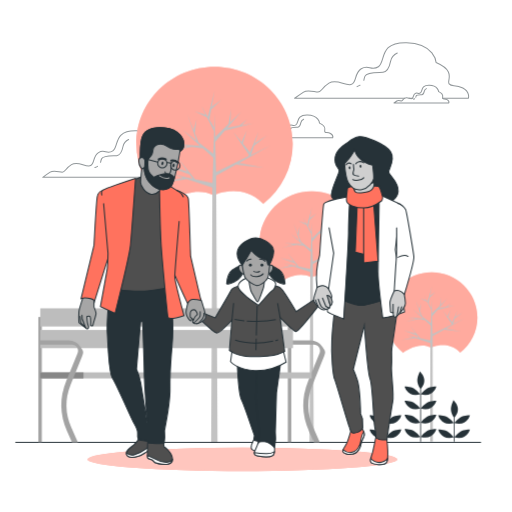
t = 0.00 s
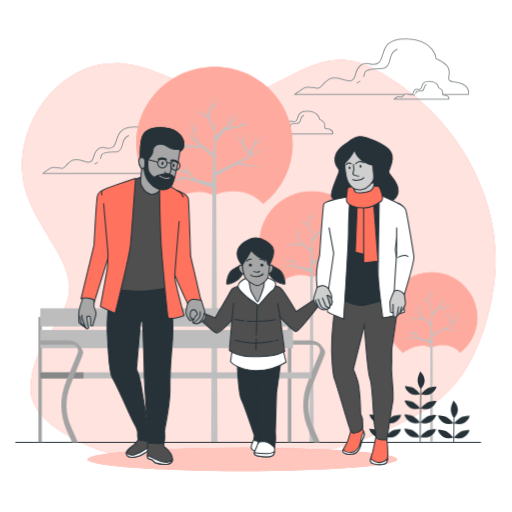
t = 1.13 s
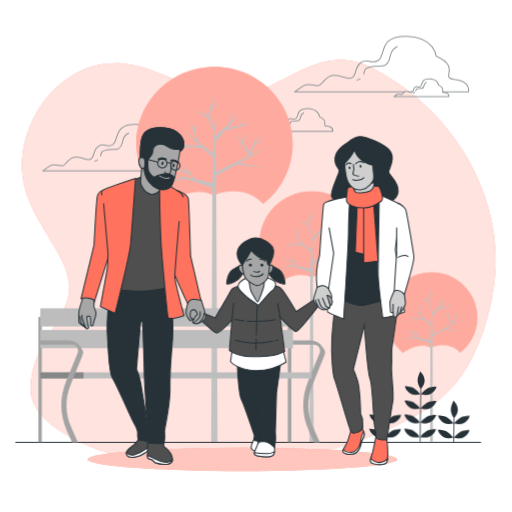
t = 1.88 s
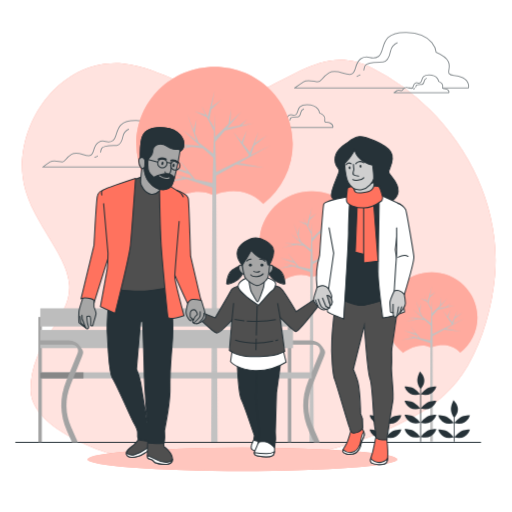
t = 3.00 s
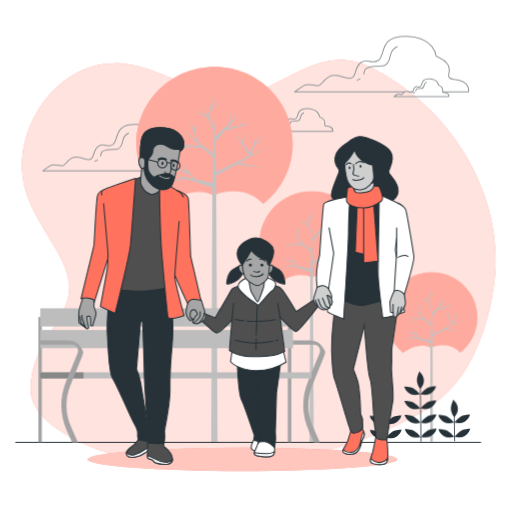
t = 4.13 s
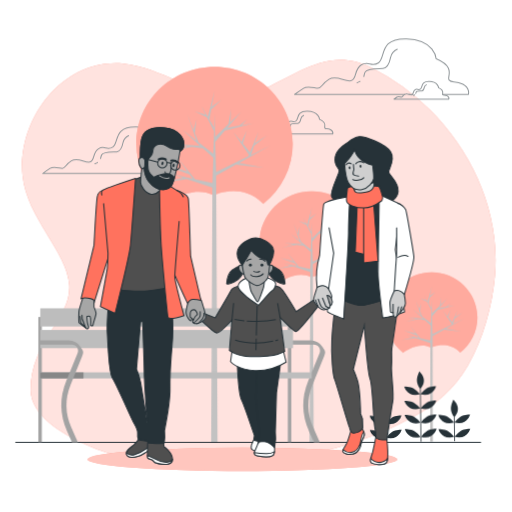
t = 4.88 s

The animated SVG that drew these frames (rendered in a browser with its animation timeline set to each time). Animation: 3 CSS @keyframes rules; one cycle of 6.00 s, repeats indefinitely.

<svg class="animated" id="freepik_stories-parents" xmlns="http://www.w3.org/2000/svg" viewBox="0 0 500 500" version="1.1" xmlns:xlink="http://www.w3.org/1999/xlink" xmlns:svgjs="http://svgjs.com/svgjs"><style>svg#freepik_stories-parents:not(.animated) .animable {opacity: 0;}svg#freepik_stories-parents.animated #freepik--background-simple--inject-2 {animation: 1s 1 forwards cubic-bezier(.36,-0.01,.5,1.38) fadeIn;animation-delay: 0s;}svg#freepik_stories-parents.animated #freepik--Clouds--inject-2 {animation: 6s Infinite  linear floating;animation-delay: 0s;}svg#freepik_stories-parents.animated #freepik--Plants--inject-2 {animation: 6s Infinite  linear wind;animation-delay: 0s;}            @keyframes fadeIn {                0% {                    opacity: 0;                }                100% {                    opacity: 1;                }            }                    @keyframes floating {                0% {                    opacity: 1;                    transform: translateY(0px);                }                50% {                    transform: translateY(-10px);                }                100% {                    opacity: 1;                    transform: translateY(0px);                }            }                    @keyframes wind {                0% {                    transform: rotate( 0deg );                }                25% {                    transform: rotate( 1deg );                }                75% {                    transform: rotate( -1deg );                }            }        </style><g id="freepik--background-simple--inject-2" class="animable animator-active" style="transform-origin: 252.785px 257.368px;"><path d="M404.42,406.72c20.94-11.5,39.18-26.67,52.28-49.38,15-26,23.84-57.73,26.57-87.6,5.55-60.57-21-120.27-63.59-162.6a219.93,219.93,0,0,0-56.53-40.91C321,45.16,291.07,72.52,254,88.57c-46.27,20-88.32-22.09-133.26-26.41C61.78,56.48,16.65,115.74,22,171.37c4,41.65,43.64,74.39,45.62,107.12S29.88,333,29.88,380.65c0,24.91,31.33,42.78,50.43,51.84,43,20.39,92.66,25.56,139.65,23.12C282.11,452.38,349.54,436.86,404.42,406.72Z" style="fill: #FF725E; transform-origin: 252.785px 257.368px;" id="elutu4vifrve" class="animable"></path><g id="el5yee16upvep"><path d="M404.42,406.72c20.94-11.5,39.18-26.67,52.28-49.38,15-26,23.84-57.73,26.57-87.6,5.55-60.57-21-120.27-63.59-162.6a219.93,219.93,0,0,0-56.53-40.91C321,45.16,291.07,72.52,254,88.57c-46.27,20-88.32-22.09-133.26-26.41C61.78,56.48,16.65,115.74,22,171.37c4,41.65,43.64,74.39,45.62,107.12S29.88,333,29.88,380.65c0,24.91,31.33,42.78,50.43,51.84,43,20.39,92.66,25.56,139.65,23.12C282.11,452.38,349.54,436.86,404.42,406.72Z" style="fill: rgb(255, 255, 255); opacity: 0.8; transform-origin: 252.785px 257.368px;" class="animable" id="elwj725x5wwoi"></path></g></g><g id="freepik--Clouds--inject-2" class="animable" style="transform-origin: 249.644px 107.392px;"><path d="M179.2,164.74c-6.17-3.37-9-.57-11.22-3.37s6.17-10.1-10.67-17.4c0,0-1.12-15.71-24.13-16.27s-16.83,15.71-23,19.64-7.85-2.25-14,1.68-3.36,11.79-8.41,12.91-11.79-5.05-18-1.12-6.18,7.29-9,7.29-8.42-2.24-11.79,0-7.29,5.05-7.29,5.05h142S185.37,168.1,179.2,164.74Z" style="fill: none; stroke: rgb(146, 152, 155); stroke-linecap: round; stroke-linejoin: round; transform-origin: 112.794px 150.418px;" id="eld1gryu1xjkl" class="animable"></path><path d="M95.21,162.43a19.48,19.48,0,0,1-2.51,1.18" style="fill: none; stroke: rgb(146, 152, 155); stroke-linecap: round; stroke-linejoin: round; transform-origin: 93.955px 163.02px;" id="elrossl896zfl" class="animable"></path><path d="M125.58,136.21a9.61,9.61,0,0,0-5.48,6.85c-1,5.14-3.42,8.57-6.16,8.91s-13-.69-14.73,3.08a15.13,15.13,0,0,0-1,3.44" style="fill: none; stroke: rgb(146, 152, 155); stroke-linecap: round; stroke-linejoin: round; transform-origin: 111.895px 147.35px;" id="el2abdmolaiow" class="animable"></path><path d="M322.73,130.42c-3-1.65-4.4-.28-5.5-1.65s3-5-5.22-8.52c0,0-.55-7.7-11.81-8S292,120,288.93,121.9s-3.85-1.1-6.87.82-1.65,5.77-4.12,6.32-5.78-2.47-8.8-.55-3,3.58-4.4,3.58-4.12-1.1-5.77,0-3.57,2.47-3.57,2.47h69.53S325.75,132.07,322.73,130.42Z" style="fill: none; stroke: rgb(146, 152, 155); stroke-linecap: round; stroke-linejoin: round; transform-origin: 290.216px 123.391px;" id="elcobcpxqrx3r" class="animable"></path><path d="M281.6,129.29a9.65,9.65,0,0,1-1.23.58" style="fill: none; stroke: rgb(146, 152, 155); stroke-linecap: round; stroke-linejoin: round; transform-origin: 280.985px 129.58px;" id="el890wnp55k1l" class="animable"></path><path d="M296.47,116.45a4.69,4.69,0,0,0-2.68,3.35c-.5,2.52-1.68,4.2-3,4.36s-6.37-.33-7.21,1.51a7.82,7.82,0,0,0-.47,1.69" style="fill: none; stroke: rgb(146, 152, 155); stroke-linecap: round; stroke-linejoin: round; transform-origin: 289.79px 121.905px;" id="el3wjzr041i1m" class="animable"></path><path d="M436.58,97.31c-2.33-1.28-3.39-.22-4.23-1.28s2.32-3.81-4-6.56c0,0-.42-5.92-9.1-6.14s-6.35,5.93-8.68,7.41-3-.84-5.29.64-1.27,4.44-3.17,4.87-4.45-1.91-6.78-.43-2.32,2.75-3.38,2.75-3.18-.84-4.45,0-2.75,1.91-2.75,1.91h53.55S438.91,98.57,436.58,97.31Z" style="fill: none; stroke: rgb(146, 152, 155); stroke-linecap: round; stroke-linejoin: round; transform-origin: 411.561px 91.9021px;" id="elvm2r3yjiqq" class="animable"></path><path d="M404.9,96.44a7.74,7.74,0,0,1-.94.44" style="fill: none; stroke: rgb(146, 152, 155); stroke-linecap: round; stroke-linejoin: round; transform-origin: 404.43px 96.66px;" id="elybybu917pri" class="animable"></path><path d="M416.36,86.55a3.6,3.6,0,0,0-2.07,2.58c-.39,1.94-1.29,3.23-2.33,3.36s-4.9-.26-5.55,1.16a5.37,5.37,0,0,0-.36,1.3" style="fill: none; stroke: rgb(146, 152, 155); stroke-linecap: round; stroke-linejoin: round; transform-origin: 411.205px 90.75px;" id="elme9l923b7a" class="animable"></path><line x1="399.54" y1="95.97" x2="403.25" y2="95.97" style="fill: none; stroke: rgb(146, 152, 155); stroke-linecap: round; stroke-linejoin: round; transform-origin: 401.395px 95.97px;" id="elspvrdvyn1lk" class="animable"></line><path d="M432.35,96h25s2-6-5.37-10.06-10.73-.67-13.41-4S446,69.81,425.86,61.1c0,0-1.34-18.78-28.84-19.45s-20.12,18.78-27.5,23.47-9.39-2.68-16.76,2-4,14.09-10.06,15.43-14.09-6-21.46-1.34-7.38,8.71-10.73,8.71-10.06-2.68-14.09,0-8.72,6-8.72,6H395.3" style="fill: none; stroke: rgb(146, 152, 155); stroke-linecap: round; stroke-linejoin: round; transform-origin: 372.649px 68.8165px;" id="elv34cyn9z5n" class="animable"></path><path d="M351.64,83.15a24.39,24.39,0,0,1-3,1.42" style="fill: none; stroke: rgb(146, 152, 155); stroke-linecap: round; stroke-linejoin: round; transform-origin: 350.14px 83.86px;" id="elly2ls4sqm7g" class="animable"></path><path d="M355.28,78.45a17.68,17.68,0,0,1,1.14-4.11c2.05-4.5,14.33-3.28,17.6-3.69s6.14-4.5,7.37-10.64a11.44,11.44,0,0,1,6.55-8.18" style="fill: none; stroke: rgb(146, 152, 155); stroke-linecap: round; stroke-linejoin: round; transform-origin: 371.61px 65.14px;" id="ellteet8xaz97" class="animable"></path></g><g id="freepik--Trees--inject-2" class="animable" style="transform-origin: 299.675px 248.665px;"><path d="M208.67,190.8s26.27-13.13,47.6,7.39l.86.79a74.49,74.49,0,0,0,28.69-58.65c0-41.47-34.17-75.09-76.33-75.09s-76.32,33.62-76.32,75.09A74.52,74.52,0,0,0,162,199.11C166.8,195.59,189,180.61,208.67,190.8Z" style="fill: #FF725E; transform-origin: 209.495px 132.175px;" id="el2a5qpnwkadb" class="animable"></path><g id="elkaoz3hvcwnl"><path d="M208.67,190.8s26.27-13.13,47.6,7.39l.86.79a74.49,74.49,0,0,0,28.69-58.65c0-41.47-34.17-75.09-76.33-75.09s-76.32,33.62-76.32,75.09A74.52,74.52,0,0,0,162,199.11C166.8,195.59,189,180.61,208.67,190.8Z" style="fill: rgb(255, 255, 255); opacity: 0.4; transform-origin: 209.495px 132.175px;" class="animable" id="elfy80yl7quhc"></path></g><polygon points="182.31 174.76 207.38 183.17 206.17 432.09 212.4 432.09 211.04 171.54 230.44 160.76 258.25 163.9 233.35 159.15 263.92 142.16 245.19 151.32 248 142.43 260.61 132.47 248.8 139.88 252.34 128.69 244.07 148.63 237.13 140.24 241 127.27 235.93 138.79 227.77 128.93 243.06 151.06 242.38 152.69 210.95 168.06 210.19 138.38 219.57 127.55 247.15 120.42 235.95 122.36 241.24 116.41 233.83 122.72 221.98 124.77 235.57 109.08 224.79 119.47 225.64 106.25 223.1 121.1 210.07 133.65 209.49 111.19 209.1 124.67 204.41 116.7 206.19 107.06 216.19 97.5 206.71 104.28 209.58 88.76 202.89 114.12 196.58 103.41 200.89 112.02 189.96 108.61 202.1 114.45 209 128.24 208.35 150.09 193.86 138.92 190.25 129.96 191.85 116.64 189.02 126.8 189.23 127.43 182.88 111.68 191.81 137.33 178.15 126.8 195.37 142.35 169.41 140.74 183.63 142.78 166.1 147.59 187.2 143.28 198.13 144.85 208.24 153.97 207.51 178.88 190.49 175.08 174.37 155.16 182.93 167.22 163.03 162.25 185.22 170.46 188.13 174.56 168.94 170.28 179.02 173.66 159.01 178.31 182.31 174.76" style="fill: rgb(194, 194, 194); transform-origin: 211.465px 260.425px;" id="el1sfuwkawysl" class="animable"></polygon><path d="M421,339.51s15.37-7.69,27.86,4.33l.5.46A43.59,43.59,0,0,0,466.18,310c0-24.27-20-44-44.68-44s-44.69,19.69-44.69,44a43.63,43.63,0,0,0,16.9,34.42C396.5,342.31,409.51,333.55,421,339.51Z" style="fill: #FF725E; transform-origin: 421.495px 305.21px;" id="el6mtvufedv4f" class="animable"></path><g id="ellxmudif7l4"><path d="M421,339.51s15.37-7.69,27.86,4.33l.5.46A43.59,43.59,0,0,0,466.18,310c0-24.27-20-44-44.68-44s-44.69,19.69-44.69,44a43.63,43.63,0,0,0,16.9,34.42C396.5,342.31,409.51,333.55,421,339.51Z" style="fill: rgb(255, 255, 255); opacity: 0.4; transform-origin: 421.495px 305.21px;" class="animable" id="el5b5gcofin4"></path></g><polygon points="405.58 330.12 420.26 335.05 420.04 431.4 422.68 431.4 422.4 328.24 433.76 321.93 450.04 323.76 435.46 320.98 453.36 311.04 442.39 316.4 444.04 311.2 451.42 305.37 444.51 309.7 446.58 303.15 441.74 314.82 437.68 309.92 439.94 302.32 436.98 309.07 432.2 303.29 441.15 316.25 440.75 317.2 422.35 326.2 421.9 308.82 427.4 302.48 443.54 298.31 436.98 299.44 440.08 295.96 435.75 299.66 428.81 300.86 436.76 291.67 430.45 297.75 430.95 290.01 429.46 298.71 421.83 306.06 421.5 292.91 421.26 300.8 418.52 296.13 419.56 290.49 425.42 284.89 419.87 288.86 421.55 279.77 417.63 294.62 413.94 288.35 416.46 293.39 410.06 291.39 417.17 294.82 421.2 302.89 420.83 315.68 412.35 309.14 410.23 303.89 411.17 296.1 409.51 302.05 409.63 302.41 405.91 293.19 411.14 308.21 403.15 302.05 413.23 311.15 398.03 310.21 406.36 311.4 396.09 314.22 408.44 311.69 414.85 312.61 420.76 317.95 420.33 332.53 410.37 330.31 400.93 318.64 405.94 325.71 394.29 322.8 407.29 327.6 408.99 330 397.75 327.5 403.65 329.48 391.94 332.2 405.58 330.12" style="fill: rgb(194, 194, 194); transform-origin: 422.65px 355.585px;" id="el7ogm0h97el3" class="animable"></polygon><path d="M303.86,270.84s17.55-8.78,31.81,4.93c.19.19.38.35.57.53a49.77,49.77,0,0,0,19.17-39.19c0-27.72-22.84-50.19-51-50.19s-51,22.47-51,50.19a49.81,49.81,0,0,0,19.28,39.28C275.87,274,290.72,264,303.86,270.84Z" style="fill: #FF725E; transform-origin: 304.41px 231.655px;" id="elf69mull801c" class="animable"></path><g id="el5uv9bn8mi5s"><path d="M303.86,270.84s17.55-8.78,31.81,4.93c.19.19.38.35.57.53a49.77,49.77,0,0,0,19.17-39.19c0-27.72-22.84-50.19-51-50.19s-51,22.47-51,50.19a49.81,49.81,0,0,0,19.28,39.28C275.87,274,290.72,264,303.86,270.84Z" style="fill: rgb(255, 255, 255); opacity: 0.4; transform-origin: 304.41px 231.655px;" class="animable" id="ellc71n92ezyo"></path></g><polygon points="286.24 260.12 303 265.74 302.18 432.09 306.35 432.09 305.44 257.96 318.4 250.76 336.99 252.86 320.35 249.68 340.78 238.33 328.26 244.45 330.14 238.51 338.57 231.86 330.68 236.81 333.04 229.33 327.51 242.65 322.88 237.05 325.46 228.38 322.07 236.08 316.62 229.49 326.84 244.28 326.38 245.37 305.38 255.64 304.87 235.8 311.14 228.56 329.57 223.8 322.08 225.09 325.62 221.12 320.67 225.34 312.75 226.71 321.83 216.22 314.63 223.16 315.2 214.33 313.5 224.25 304.79 232.64 304.4 217.63 304.14 226.64 301.01 221.32 302.2 214.87 308.88 208.49 302.54 213.01 304.46 202.64 299.99 219.59 295.77 212.43 298.65 218.19 291.35 215.91 299.46 219.81 304.07 229.03 303.64 243.63 293.96 236.16 291.54 230.17 292.62 221.28 290.72 228.07 290.86 228.48 286.62 217.96 292.58 235.1 283.46 228.07 294.96 238.46 277.61 237.38 287.12 238.74 275.4 241.96 289.5 239.08 296.81 240.13 303.57 246.22 303.08 262.87 291.7 260.33 280.93 247.01 286.65 255.08 273.35 251.75 288.18 257.24 290.13 259.98 277.3 257.12 284.04 259.38 270.67 262.49 286.24 260.12" style="fill: rgb(194, 194, 194); transform-origin: 305.725px 317.365px;" id="elugj05af7h1" class="animable"></polygon></g><g id="freepik--Plants--inject-2" class="animable" style="transform-origin: 409.875px 397.23px;"><path d="M410.75,431.61a.39.39,0,0,1-.4-.39V380.05a.4.4,0,0,1,.4-.39.39.39,0,0,1,.39.39v51.17A.38.38,0,0,1,410.75,431.61Z" style="fill: rgb(38, 50, 56); transform-origin: 410.745px 405.635px;" id="elwk4pcrchok" class="animable"></path><path d="M410.36,426.6a21.88,21.88,0,0,0-6.15-5.77c-3.46-1.92-9.23-1.92-9.23-1.92S398.05,430.06,410.36,426.6Z" style="fill: rgb(38, 50, 56); transform-origin: 402.67px 423.088px;" id="elaphtkugk2tk" class="animable"></path><path d="M410.75,426.6a21.88,21.88,0,0,1,6.15-5.77c3.46-1.92,9.24-1.92,9.24-1.92S423.06,430.06,410.75,426.6Z" style="fill: rgb(38, 50, 56); transform-origin: 418.445px 423.088px;" id="elpdgn23tdhl" class="animable"></path><path d="M410.36,412.75a22,22,0,0,0-6.15-5.77c-3.46-1.92-9.23-1.92-9.23-1.92S398.05,416.21,410.36,412.75Z" style="fill: rgb(38, 50, 56); transform-origin: 402.67px 409.238px;" id="ely1zo2nh8ce" class="animable"></path><path d="M410.75,412.75A22,22,0,0,1,416.9,407c3.46-1.92,9.24-1.92,9.24-1.92S423.06,416.21,410.75,412.75Z" style="fill: rgb(38, 50, 56); transform-origin: 418.445px 409.248px;" id="el43vdtih5s22" class="animable"></path><path d="M410.36,398.9a22,22,0,0,0-6.15-5.77c-3.46-1.92-9.23-1.92-9.23-1.92S398.05,402.37,410.36,398.9Z" style="fill: rgb(38, 50, 56); transform-origin: 402.67px 395.389px;" id="elm2zg52hhfi9" class="animable"></path><path d="M410.75,398.9a22,22,0,0,1,6.15-5.77c3.46-1.92,9.24-1.92,9.24-1.92S423.06,402.37,410.75,398.9Z" style="fill: rgb(38, 50, 56); transform-origin: 418.445px 395.389px;" id="elq8qv7hyfhs" class="animable"></path><path d="M410.36,385.05a22,22,0,0,0-6.15-5.77c-3.46-1.92-9.23-1.92-9.23-1.92S398.05,388.52,410.36,385.05Z" style="fill: rgb(38, 50, 56); transform-origin: 402.67px 381.539px;" id="elqgd8tovf4jo" class="animable"></path><path d="M410.75,385.05a22,22,0,0,1,6.15-5.77c3.46-1.92,9.24-1.92,9.24-1.92S423.06,388.52,410.75,385.05Z" style="fill: rgb(38, 50, 56); transform-origin: 418.445px 381.539px;" id="ela9q3weexx24" class="animable"></path><path d="M410.75,380.05s-3.08-4.14-3.24-8.1,2.45-9.1,2.45-9.1S419.39,370.63,410.75,380.05Z" style="fill: rgb(38, 50, 56); transform-origin: 410.949px 371.45px;" id="elifz61nvs64p" class="animable"></path><path d="M377,431.39V408.11a.39.39,0,0,0-.78,0v23.28Z" style="fill: rgb(38, 50, 56); transform-origin: 376.61px 419.555px;" id="elzn6ei0yri6" class="animable"></path><path d="M376.18,427a22,22,0,0,0-6.15-5.77c-3.46-1.92-9.23-1.92-9.23-1.92S363.87,430.42,376.18,427Z" style="fill: rgb(38, 50, 56); transform-origin: 368.49px 423.482px;" id="elqjkbizw3zcd" class="animable"></path><path d="M376.57,427a22,22,0,0,1,6.15-5.77c3.47-1.92,9.24-1.92,9.24-1.92S388.88,430.42,376.57,427Z" style="fill: rgb(38, 50, 56); transform-origin: 384.265px 423.482px;" id="eljhp1naviflo" class="animable"></path><path d="M376.18,413.11a22,22,0,0,0-6.15-5.77c-3.46-1.92-9.23-1.92-9.23-1.92S363.87,416.58,376.18,413.11Z" style="fill: rgb(38, 50, 56); transform-origin: 368.49px 409.599px;" id="el1y21umn8hpr" class="animable"></path><path d="M376.57,413.11a22,22,0,0,1,6.15-5.77c3.47-1.92,9.24-1.92,9.24-1.92S388.88,416.58,376.57,413.11Z" style="fill: rgb(38, 50, 56); transform-origin: 384.265px 409.599px;" id="elxqueurzxxld" class="animable"></path><path d="M376.57,408.11s-3.08-4.14-3.24-8.1,2.45-9.1,2.45-9.1S385.21,398.69,376.57,408.11Z" style="fill: rgb(38, 50, 56); transform-origin: 376.769px 399.51px;" id="elx5apon2xnyg" class="animable"></path><path d="M444,431.39V408.11a.4.4,0,0,0-.4-.39.39.39,0,0,0-.39.39v23.28Z" style="fill: rgb(38, 50, 56); transform-origin: 443.605px 419.555px;" id="elxv2t5h0k13k" class="animable"></path><path d="M443.18,427a22.15,22.15,0,0,0-6.16-5.77c-3.46-1.92-9.23-1.92-9.23-1.92S430.87,430.42,443.18,427Z" style="fill: rgb(38, 50, 56); transform-origin: 435.485px 423.482px;" id="el9m018ex29kk" class="animable"></path><path d="M443.56,427a22,22,0,0,1,6.16-5.77c3.46-1.92,9.23-1.92,9.23-1.92S455.87,430.42,443.56,427Z" style="fill: rgb(38, 50, 56); transform-origin: 451.255px 423.482px;" id="elrkab52wljt9" class="animable"></path><path d="M443.18,413.11a22.15,22.15,0,0,0-6.16-5.77c-3.46-1.92-9.23-1.92-9.23-1.92S430.87,416.58,443.18,413.11Z" style="fill: rgb(38, 50, 56); transform-origin: 435.485px 409.599px;" id="el10mg1f0ghfef" class="animable"></path><path d="M443.56,413.11a22,22,0,0,1,6.16-5.77c3.46-1.92,9.23-1.92,9.23-1.92S455.87,416.58,443.56,413.11Z" style="fill: rgb(38, 50, 56); transform-origin: 451.255px 409.599px;" id="elcnw3b4og3w9" class="animable"></path><path d="M443.56,408.11s-3.08-4.14-3.23-8.1,2.44-9.1,2.44-9.1S452.2,398.69,443.56,408.11Z" style="fill: rgb(38, 50, 56); transform-origin: 443.765px 399.51px;" id="elqzzgr73b5sa" class="animable"></path></g><g id="freepik--Floor--inject-2" class="animable" style="transform-origin: 242.365px 432.09px;"><line x1="15.36" y1="432.09" x2="469.37" y2="432.09" style="fill: none; stroke: rgb(38, 50, 56); stroke-linecap: round; stroke-miterlimit: 10; transform-origin: 242.365px 432.09px;" id="el6vurnusk2pj" class="animable"></line></g><g id="freepik--Bench--inject-2" class="animable" style="transform-origin: 177.476px 366.59px;"><path d="M305.26,375.47a53.81,53.81,0,0,0,.6,41.86L312,431.21a4.27,4.27,0,0,1,.28.88h-5.71l-5-11.31a62.43,62.43,0,0,1-.7-48.53l11.2-27.44a5.95,5.95,0,0,0-5.51-8.19h-25.5c-2.36,0-4.27,2.45-4.27.1a4.27,4.27,0,0,1,4.27-4.27h22a14.46,14.46,0,0,1,12,6.4c2.69,4,3.21,4.71,1.39,9.18Z" style="fill: rgb(163, 163, 163); transform-origin: 297.156px 382.27px;" id="el1v6ehwv1ujl" class="animable"></path><g id="elqlm4vftfd2e"><rect x="281.05" y="309.54" width="3.38" height="122.24" style="fill: rgb(163, 163, 163); transform-origin: 282.74px 370.66px; transform: rotate(180deg);" class="animable" id="el4zj551e36o"></rect></g><g id="elrsyc0itqew9"><rect x="37.43" y="309.54" width="3.38" height="122.24" style="fill: rgb(163, 163, 163); transform-origin: 39.12px 370.66px; transform: rotate(180deg);" class="animable" id="el9beyh8q92q"></rect></g><g id="el15m0igi7est"><rect x="39.33" y="301.09" width="246.79" height="17.75" style="fill: rgb(189, 189, 189); transform-origin: 162.725px 309.965px; transform: rotate(180deg);" class="animable" id="el6ixzhidasp"></rect></g><g id="el8kgio6hx3c9"><rect x="39.33" y="322.22" width="246.79" height="17.75" style="fill: rgb(189, 189, 189); transform-origin: 162.725px 331.095px; transform: rotate(180deg);" class="animable" id="elpt9swy9gc0c"></rect></g><g id="eli3aiybtkhgk"><rect x="39.33" y="363.63" width="265.06" height="5.92" style="fill: rgb(189, 189, 189); transform-origin: 171.86px 366.59px; transform: rotate(180deg);" class="animable" id="el02mhctk9l4uu"></rect></g><g id="elhr4hs1deuv6"><rect x="39.33" y="363.63" width="42.16" height="5.92" style="fill: rgb(135, 135, 135); transform-origin: 60.41px 366.59px; transform: rotate(180deg);" class="animable" id="el9qqgo2o47ql"></rect></g><path d="M75.75,344.81a5.95,5.95,0,0,0-5.5-8.19H39.33v-4.17H66.75a14.45,14.45,0,0,1,12,6.4c2.7,4,3.22,4.71,1.39,9.18L69,375.47a53.81,53.81,0,0,0,.6,41.86l6.14,13.88a4.93,4.93,0,0,1,.27.88h-5.7l-5-11.31a62.35,62.35,0,0,1-.7-48.53Z" style="fill: rgb(163, 163, 163); transform-origin: 60.2745px 382.27px;" id="elgz86jws1oot" class="animable"></path></g><g id="freepik--Characters--inject-2" class="animable" style="transform-origin: 240.521px 292.316px;"><ellipse cx="236.69" cy="448.59" rx="151.26" ry="11.41" style="fill: #FF725E; transform-origin: 236.69px 448.59px;" id="ele64v5lxqbvu" class="animable"></ellipse><g id="elwniuhj42u1"><ellipse cx="236.69" cy="448.59" rx="151.26" ry="11.41" style="fill: rgb(255, 255, 255); opacity: 0.6; transform-origin: 236.69px 448.59px;" class="animable" id="elfizdpqu2den"></ellipse></g><path d="M247.78,429.56s-2.69,4.71-2.47,7.84,6.5,3.59,7.62,3.14,4.71-9.41,4.26-11.65S248.45,427.54,247.78,429.56Z" style="fill: rgb(255, 255, 255); stroke: rgb(38, 50, 56); stroke-linecap: round; stroke-miterlimit: 10; transform-origin: 251.263px 434.131px;" id="el2kzwgl2kgm4" class="animable"></path><path d="M231.64,354.93s1.34,29.81,4,35,12.78,35.41,12.78,35.41l-.67,4.26,2.46.9s4,1.34,6.95-1.57-1.79-41.24-1.79-41.24l-1.12-29.59Z" style="fill: rgb(38, 50, 56); stroke: rgb(38, 50, 56); stroke-linecap: round; stroke-miterlimit: 10; transform-origin: 244.884px 392.869px;" id="el1ol85k0es0g" class="animable"></path><path d="M252.48,430.91a33.24,33.24,0,0,1-2.69,7.39c-1.79,3.36-2.69,6.05,1.8,6.95s12.1,1.34,14.79-.45,1.34-10.31,1.34-10.31S259.43,425.53,252.48,430.91Z" style="fill: rgb(255, 255, 255); stroke: rgb(38, 50, 56); stroke-linecap: round; stroke-miterlimit: 10; transform-origin: 258.191px 437.612px;" id="el237td5f5x3p" class="animable"></path><path d="M259.43,443a109.07,109.07,0,0,1-11.06-1.07c-.22,1.59.53,2.77,3.22,3.31,4.48.9,12.1,1.34,14.79-.45.93-.62,1.38-2.07,1.56-3.68A14.62,14.62,0,0,1,259.43,443Z" style="fill: rgb(255, 255, 255); stroke: rgb(38, 50, 56); stroke-linecap: round; stroke-miterlimit: 10; transform-origin: 258.137px 443.567px;" id="elkeh64dlkwio" class="animable"></path><path d="M250.91,358.06s-1.12,24.43-1.12,30.49,3.81,36.53,3.81,36.53L252,429.34l.45,1.57v1.34s.67-1.57,5.83-.9S268,437,268,437s1.12-6.5,1.12-8.52-.23-5.16-.23-6.5S270,383.61,270,383.61l4-28.91Z" style="fill: rgb(38, 50, 56); stroke: rgb(38, 50, 56); stroke-linecap: round; stroke-miterlimit: 10; transform-origin: 261.895px 395.85px;" id="el67mq88ke62n" class="animable"></path><path d="M226.93,340.58l-1.79,12.55s6.05,7.85,23.53,8.74a54,54,0,0,0,30.71-8.29L276,339.91Z" style="fill: rgb(255, 255, 255); stroke: rgb(38, 50, 56); stroke-linecap: round; stroke-miterlimit: 10; transform-origin: 252.26px 350.907px;" id="elor05wfgsq7" class="animable"></path><path d="M236.35,278.28s-9.64,2.91-10.31,4.48-15.92,27.57-15.92,27.57L196.45,305l-1.57,6.27s13.67,13.23,16.59,13.9,15-12.55,15-12.55L224,342.15s6.95,6.05,20.39,6.05,22.64-.89,26.67-2.24a72.56,72.56,0,0,0,6.95-2.69l-4.48-33.17s13,13.45,15.46,13.67,21.69-24.69,21.69-24.69L306.22,293l-17,11.24S276.91,283.43,274,281.19s-10.54-3.36-11.43-3.81S236.35,278.28,236.35,278.28Z" style="fill: rgb(79, 79, 79); stroke: rgb(38, 50, 56); stroke-linecap: round; stroke-miterlimit: 10; transform-origin: 252.78px 312.744px;" id="elag7n9anzjdg" class="animable"></path><line x1="226.48" y1="312.57" x2="228.15" y2="295.96" style="fill: none; stroke: rgb(38, 50, 56); stroke-miterlimit: 10; transform-origin: 227.315px 304.265px;" id="el6uffkj7xcjj" class="animable"></line><line x1="273.55" y1="310.1" x2="271.1" y2="296.21" style="fill: none; stroke: rgb(38, 50, 56); stroke-miterlimit: 10; transform-origin: 272.325px 303.155px;" id="el479vlozu8gn" class="animable"></line><path d="M241.08,313.49c7.8.63,18.34.79,28.27-1.3" style="fill: none; stroke: rgb(38, 50, 56); stroke-miterlimit: 10; transform-origin: 255.215px 313.049px;" id="elqmcz6b3d3mj" class="animable"></path><path d="M229.14,311.94s3.74.75,9.47,1.32" style="fill: none; stroke: rgb(38, 50, 56); stroke-miterlimit: 10; transform-origin: 233.875px 312.6px;" id="el0va191fujxpm" class="animable"></path><path d="M268.94,332.6c.88-.21,1.76-.44,2.66-.68" style="fill: none; stroke: rgb(38, 50, 56); stroke-miterlimit: 10; transform-origin: 270.27px 332.26px;" id="elsh2euvvfy0o" class="animable"></path><path d="M229.64,332.17s14.79,5.66,37.06.93" style="fill: none; stroke: rgb(38, 50, 56); stroke-miterlimit: 10; transform-origin: 248.17px 333.578px;" id="elye4e1iwk1l" class="animable"></path><line x1="250.2" y1="330.65" x2="249.87" y2="341.91" style="fill: none; stroke: rgb(38, 50, 56); stroke-miterlimit: 10; transform-origin: 250.035px 336.28px;" id="elhudi102v6kg" class="animable"></line><line x1="251.12" y1="298.71" x2="250.29" y2="327.46" style="fill: none; stroke: rgb(38, 50, 56); stroke-miterlimit: 10; transform-origin: 250.705px 313.085px;" id="el67iwgnv6e" class="animable"></line><path d="M241.05,271.33s-7.84,3.36-8.51,7.62,4.93,7.39,6.94,9.64,13,9.63,13,9.63,11.66-13.67,13.45-14.56,4.48-5.83,2.69-8.3-9.86-4.93-13-5.6S241.05,271.33,241.05,271.33Z" style="fill: rgb(255, 255, 255); stroke: rgb(38, 50, 56); stroke-linecap: round; stroke-miterlimit: 10; transform-origin: 250.847px 283.927px;" id="elamggguts4lc" class="animable"></path><path d="M242.84,272.22s1.35,10.76,2.69,13,4.94,9.64,6.06,9.64,4.93-11.88,5.6-13.67,1.12-8.07,1.12-8.07Z" style="fill: rgb(166, 166, 166); stroke: rgb(38, 50, 56); stroke-linecap: round; stroke-miterlimit: 10; transform-origin: 250.575px 283.54px;" id="elyjg2p14qvcj" class="animable"></path><path d="M236.57,259a27.93,27.93,0,0,0-9.86,4.71c-4.71,3.58-5.38,13.22-5.38,13.22s2,1.35,7.4-1.57,8.51-7.62,9-11A7.55,7.55,0,0,0,236.57,259Z" style="fill: rgb(38, 50, 56); stroke: rgb(38, 50, 56); stroke-linecap: round; stroke-miterlimit: 10; transform-origin: 229.577px 268.121px;" id="els9zdwo81wbr" class="animable"></path><path d="M263.1,259a28,28,0,0,1,9.86,4.71c4.7,3.58,5.38,13.22,5.38,13.22s-2,1.35-7.4-1.57-8.52-7.62-9-11A7.55,7.55,0,0,1,263.1,259Z" style="fill: rgb(38, 50, 56); stroke: rgb(38, 50, 56); stroke-linecap: round; stroke-miterlimit: 10; transform-origin: 270.093px 268.121px;" id="eltkcmz8cq0gj" class="animable"></path><path d="M236.57,259s-4.26-1.34-3.36,3.36,5.82,6.05,5.82,5.38S236.57,259,236.57,259Z" style="fill: rgb(166, 166, 166); stroke: rgb(38, 50, 56); stroke-linecap: round; stroke-miterlimit: 10; transform-origin: 236.058px 263.362px;" id="elk6iwp5iqrjd" class="animable"></path><path d="M263.12,259s4.25-1.34,3.36,3.36-5.83,6.05-5.83,5.38S263.12,259,263.12,259Z" style="fill: rgb(166, 166, 166); stroke: rgb(38, 50, 56); stroke-linecap: round; stroke-miterlimit: 10; transform-origin: 263.626px 263.362px;" id="el1wdcsw1s7ca" class="animable"></path><path d="M236.57,259s1.34,9.86,3.14,12.55,8.29,7.17,11.2,7.4,8.52-4,10.31-7.17,2.47-19.95,2.47-20.62-.67-5.61-6.73-9.64-16.58-3.14-19.49,2.46S236.57,259,236.57,259Z" style="fill: rgb(166, 166, 166); stroke: rgb(38, 50, 56); stroke-linecap: round; stroke-miterlimit: 10; transform-origin: 249.792px 258.994px;" id="el71paky58ai8" class="animable"></path><circle cx="244.48" cy="258.86" r="1.45" style="fill: rgb(38, 50, 56); transform-origin: 244.48px 258.86px;" id="ell03pcm8edpq" class="animable"></circle><circle cx="255.79" cy="258.86" r="1.45" style="fill: rgb(38, 50, 56); transform-origin: 255.79px 258.86px;" id="elucer3ea5im" class="animable"></circle><path d="M253.52,265s-2.12,1.46-5.72.13" style="fill: none; stroke: rgb(38, 50, 56); stroke-linecap: round; stroke-miterlimit: 10; transform-origin: 250.66px 265.345px;" id="elr6i60eae0x" class="animable"></path><path d="M244.87,268.43s1.6,2.13,6,1.73,6.13-2.8,6.13-2.8" style="fill: none; stroke: rgb(38, 50, 56); stroke-linecap: round; stroke-miterlimit: 10; transform-origin: 250.935px 268.785px;" id="el4hb777neem" class="animable"></path><path d="M241,254.85a5.29,5.29,0,0,1,4.26-1.86" style="fill: none; stroke: rgb(38, 50, 56); stroke-linecap: round; stroke-miterlimit: 10; transform-origin: 243.13px 253.918px;" id="elyb85sun8ioi" class="animable"></path><path d="M253.52,253.12a7,7,0,0,1,5.46,2" style="fill: none; stroke: rgb(38, 50, 56); stroke-linecap: round; stroke-miterlimit: 10; transform-origin: 256.25px 254.11px;" id="el2o4jic9jj54" class="animable"></path><path d="M236.57,259s1.12-1.79,3.14-4.93,5.6-9.64,5.6-9.64,5.16,6,9.19,7.4a52.4,52.4,0,0,1,6.27,2.46s.35,4.71,1.35,4.71,5.15-7.39,5.15-13.89-13-15.47-22-12.11-13.67,9.19-13.67,14.57S236.57,259,236.57,259Z" style="fill: rgb(38, 50, 56); stroke: rgb(38, 50, 56); stroke-linecap: round; stroke-miterlimit: 10; transform-origin: 249.435px 245.635px;" id="elqgwnkb54qcn" class="animable"></path><path d="M91.78,292.84v7s2,4.93,2,6.5-2.69,9.19-2.91,10.76-2.47,1.12-2.47.22a61.37,61.37,0,0,0,0-6.72c-.22-3.14-3.58-1.34-3.58-1.34s.45,6.94,1.34,8.74a4.78,4.78,0,0,1,.42,1.24A1.62,1.62,0,0,1,84,320.78a.79.79,0,0,1-.23-.37c-.23-.89-6.5-4.48-6.73-5.38a82.35,82.35,0,0,1,0-10.53c.23-2.91,3.59-12.78,3.81-13.45a21.3,21.3,0,0,1,1.12-2.24S91.34,287.91,91.78,292.84Z" style="fill: rgb(166, 166, 166); stroke: rgb(38, 50, 56); stroke-linecap: round; stroke-miterlimit: 10; transform-origin: 85.3258px 304.928px;" id="elzdbgwup00on" class="animable"></path><polyline points="78.22 308.93 78.83 315.12 83.37 319.45 80.28 311.41 80.07 307.7" style="fill: rgb(166, 166, 166); stroke: rgb(38, 50, 56); stroke-linecap: round; stroke-miterlimit: 10; transform-origin: 80.795px 313.575px;" id="elteg5okf15f" class="animable"></polyline><path d="M99.85,186.16s-4,.67-4.93,6.05-3.14,47.29-3.14,47.29L79,292.17s.22-1.79,6.72-1.12,6.5,3.36,6.5,3.36l11-35.18,4.25-13L103,185.49Z" style="fill: #FF725E; stroke: rgb(38, 50, 56); stroke-linecap: round; stroke-miterlimit: 10; transform-origin: 93.235px 239.95px;" id="elvl399wsj3rf" class="animable"></path><path d="M136.61,426.65a26.08,26.08,0,0,1-6.05,7.84c-3.81,3.14-8.29,5.83-7,9.41s7.4,2.69,11,1.8,6.73-3.36,8.3-4.26a30.76,30.76,0,0,0,4.48-4l.67-10.75Z" style="fill: rgb(79, 79, 79); stroke: rgb(38, 50, 56); stroke-linecap: round; stroke-miterlimit: 10; transform-origin: 135.672px 436.572px;" id="ele09fyifmfro" class="animable"></path><path d="M142.44,438.53a30.55,30.55,0,0,1-12.11,5.82,7.07,7.07,0,0,1-6.91-2.36,3.54,3.54,0,0,0,.19,1.91c1.35,3.59,7.4,2.69,11,1.8s6.73-3.36,8.3-4.26a30.76,30.76,0,0,0,4.48-4l.13-2.17A59.69,59.69,0,0,0,142.44,438.53Z" style="fill: rgb(255, 255, 255); stroke: rgb(38, 50, 56); stroke-linecap: round; stroke-miterlimit: 10; transform-origin: 135.443px 440.884px;" id="elprdkm3tzpc" class="animable"></path><path d="M144.23,431.13s-.67,15.24,0,16.14,4,1.57,4.93,2.24.45,2.24,5.16,3.14,13.89,2.46,14.12-4-8.3-12.55-8.3-12.55l-.45-4.48Z" style="fill: rgb(79, 79, 79); stroke: rgb(38, 50, 56); stroke-linecap: round; stroke-miterlimit: 10; transform-origin: 156.188px 442.311px;" id="elr0nk67u85cd" class="animable"></path><path d="M168.4,449a7.52,7.52,0,0,1-6,2.51c-5.82-.22-12.1-3.81-12.1-3.81l-6.32-3a8.09,8.09,0,0,0,.27,2.54c.67.89,4,1.57,4.93,2.24s.45,2.24,5.16,3.14S167.82,455,168.4,449Z" style="fill: rgb(255, 255, 255); stroke: rgb(38, 50, 56); stroke-linecap: round; stroke-miterlimit: 10; transform-origin: 156.184px 449.082px;" id="elvt6so6c9rg" class="animable"></path><path d="M167.76,302c-2.46-19-3.36-26.22-3.36-26.22l-56.25.9s-4.26,34.51-3.37,49.08,1.35,37.88,5.16,43.71,18.83,40.34,20.84,43.7,4,7.4,3.59,10.76a9.21,9.21,0,0,0,.9,5.6l9,1.57.67,1.57s4.26.45,7.62.45,7.62-.23,7.62-.23a52.24,52.24,0,0,0,.68-5.83c0-1.79-.23-6.49-.23-6.49s5.6-27.8,5.38-41.24.67-25.11,1.34-33.62S170.23,321.08,167.76,302Zm-30.48,71.28a64,64,0,0,0-4-12.78l4-46.62,2,.23s1.57,43,1.57,50.42,2.91,48.19,2.91,48.19S138.4,379.58,137.28,373.31Z" style="fill: rgb(38, 50, 56); stroke: rgb(38, 50, 56); stroke-linecap: round; stroke-miterlimit: 10; transform-origin: 136.779px 354.45px;" id="ellj4rkukkq1k" class="animable"></path><path d="M183.68,294.86s-2,7.17-2,10.31,3.81,7.85,3.81,7.85,1.57,1.34,1.57-1.35,1.9.56,1.9.56-2.57,2.58,1.24,3.7,9.63-3.36,10.53-5.38-3.36-14.79-3.81-16.36a12.84,12.84,0,0,0-1.79-3.36S185.92,288.81,183.68,294.86Z" style="fill: rgb(166, 166, 166); stroke: rgb(38, 50, 56); stroke-linecap: round; stroke-miterlimit: 10; transform-origin: 191.267px 303.307px;" id="eli3fp0okdra" class="animable"></path><path d="M195.53,304.4v3.38a3.51,3.51,0,0,1-.93,2.38c-1.53,1.66-4.5,4.75-5.25,4.75" style="fill: none; stroke: rgb(38, 50, 56); stroke-linecap: round; stroke-miterlimit: 10; transform-origin: 192.44px 309.655px;" id="el9rbiemxwngi" class="animable"></path><path d="M199.24,305.84s.21,3.09-1.23,5-4.54,5.36-5.57,5.36" style="fill: none; stroke: rgb(38, 50, 56); stroke-linecap: round; stroke-miterlimit: 10; transform-origin: 195.845px 311.02px;" id="el0sbz5xrkp6z" class="animable"></path><path d="M188.94,312.23s1.68-3.7,3.25-4.59-1.12-5.16-2.46-5.38a4.1,4.1,0,0,0-4,4v3.36S188.26,311.56,188.94,312.23Z" style="fill: rgb(166, 166, 166); stroke: rgb(38, 50, 56); stroke-linecap: round; stroke-miterlimit: 10; transform-origin: 189.199px 307.245px;" id="eluq06edt140m" class="animable"></path><path d="M172.69,185.94s10.54,3.36,11.21,8.07,2,49.75,2,49.75l.22,6.28,10.09,43.25a31,31,0,0,0-7.85-.89c-3.36.22-5.15,4-5.15,4s-17-36.31-17-41.24S172.69,185.94,172.69,185.94Z" style="fill: #FF725E; stroke: rgb(38, 50, 56); stroke-linecap: round; stroke-miterlimit: 10; transform-origin: 181.21px 241.17px;" id="elqvgynm04mwi" class="animable"></path><path d="M139.52,172.27s-29.58,11-30.7,14.34S107.7,281,107.7,281a111.17,111.17,0,0,0,24,3.36c13.67.45,32.95-3.59,32.95-3.59s5.37-63.65,6.5-72.17,2.68-14.56,1.12-19.72S153.64,174.06,148.71,172A11.61,11.61,0,0,0,139.52,172.27Z" style="fill: rgb(79, 79, 79); stroke: rgb(38, 50, 56); stroke-linecap: round; stroke-miterlimit: 10; transform-origin: 140.315px 227.788px;" id="elp49lylzjyx" class="animable"></path><path d="M174.94,216.19s-4.26,49.54-4.26,54,9,38.1,9,38.1-15,4.93-15.69,1.34-5.38-52.44-6.5-68.8-1.79-59.62-1.79-59.62-1.12-6,.22-5.83,14.8,9.64,18.38,11.66a10.69,10.69,0,0,1,4.71,5.15" style="fill: #FF725E; stroke: rgb(38, 50, 56); stroke-linecap: round; stroke-miterlimit: 10; transform-origin: 167.471px 243.158px;" id="elgxefvcvijbl" class="animable"></path><path d="M138.85,160.83s-1.57,13.45-1.57,17,4.48,11,10.54,11.88,11.2-7.4,11.43-8.74-18.83-22.86-18.83-22.86Z" style="fill: rgb(166, 166, 166); stroke: rgb(38, 50, 56); stroke-linecap: round; stroke-miterlimit: 10; transform-origin: 148.266px 173.943px;" id="elk3w2l25gfx" class="animable"></path><path d="M175.75,147.75a209.17,209.17,0,0,1-4.77,23.6c-3,10.8-3.77,12.31-9.79,13.56s-11.81-2.51-15.82-7.53-4.77-13.56-4.77-13.56l-2.26-3.77-1.26-2.51s-.5-14.56,1.26-21.84,7.28-12.31,22.34-10.8,19.09,11.55,18.84,16.32A7.75,7.75,0,0,1,175.75,147.75Z" style="fill: rgb(166, 166, 166); stroke: rgb(38, 50, 56); stroke-linecap: round; stroke-miterlimit: 10; transform-origin: 158.273px 154.892px;" id="el1mv5fy1spuu" class="animable"></path><path d="M142.1,158.3s-1-4.78-4.27-4.52-2.76,6.27-.5,9.54,4.27-.76,4.27-.76" style="fill: rgb(166, 166, 166); stroke: rgb(38, 50, 56); stroke-linecap: round; stroke-miterlimit: 10; transform-origin: 138.803px 159.185px;" id="elmbvzvzoorls" class="animable"></path><path d="M179.52,141.22c.25-4.77-3.77-14.81-18.84-16.32s-20.59,3.51-22.34,10.8c-1.22,5-1.35,13.53-1.32,18.31,1.56-.35,3.4-.45,4.08.77,1,1.88.18,7.07-.14,11.51.52,2.91,1.75,7.77,4.41,11.09,4,5,9.79,8.79,15.82,7.53,5.58-1.16,6.64-2.55,9.16-11.33a10.05,10.05,0,0,0-6.9-4c-5.28-.51-13.31,3.51-13.31,3.51s-3.52-2.51-4.77-5.52-1.26-10.05-.51-12.06,2-1.75,3.52-4.77,0-5.27,2.76-8,8-2.76,11.8,0a19.17,19.17,0,0,0,4,2.24,13.17,13.17,0,0,0,5.66.91l2.61-.14.5,2A7.75,7.75,0,0,0,179.52,141.22Z" style="fill: rgb(38, 50, 56); stroke: rgb(38, 50, 56); stroke-linecap: round; stroke-miterlimit: 10; transform-origin: 158.274px 154.892px;" id="elsnk7xqajy3" class="animable"></path><path d="M166.71,158.8s1,7.78-.75,10.29-3.77,1.76-4.27.25l-.5-1.5" style="fill: none; stroke: rgb(38, 50, 56); stroke-linecap: round; stroke-miterlimit: 10; transform-origin: 164.092px 164.764px;" id="ela0ar2mk2xuv" class="animable"></path><path d="M165.2,173.61s-4,1.76-9.29-1.75" style="fill: none; stroke: rgb(166, 166, 166); stroke-linecap: round; stroke-miterlimit: 10; transform-origin: 160.555px 172.956px;" id="elbtuunn5j8vo" class="animable"></path><path d="M159.66,159.77c-.21.94-.82,1.62-1.36,1.5s-.81-1-.61-1.93.82-1.62,1.36-1.51S159.86,158.82,159.66,159.77Z" style="fill: rgb(38, 50, 56); transform-origin: 158.675px 159.551px;" id="elwsmvkakcfcb" class="animable"></path><path d="M170.48,161.64c-.17,1-.75,1.65-1.3,1.55s-.85-.95-.68-1.9.75-1.65,1.3-1.56S170.65,160.68,170.48,161.64Z" style="fill: rgb(38, 50, 56); transform-origin: 169.49px 161.461px;" id="elywpetectu2" class="animable"></path><path d="M155,155.49a7.93,7.93,0,0,1,6.83.14" style="fill: none; stroke: rgb(38, 50, 56); stroke-linecap: round; stroke-miterlimit: 10; stroke-width: 2px; transform-origin: 158.415px 155.208px;" id="el7azqg8nddtj" class="animable"></path><path d="M167.21,156.77s4.13-.43,5.69,1.56" style="fill: none; stroke: rgb(38, 50, 56); stroke-linecap: round; stroke-miterlimit: 10; stroke-width: 2px; transform-origin: 170.055px 157.53px;" id="elxosklpyl3tq" class="animable"></path><circle cx="158.53" cy="159.47" r="4.55" style="fill: none; stroke: rgb(38, 50, 56); stroke-linecap: round; stroke-miterlimit: 10; transform-origin: 158.53px 159.47px;" id="elpu9gvj936xf" class="animable"></circle><path d="M175.75,161.61a4.56,4.56,0,1,1-4.55-4.56A4.55,4.55,0,0,1,175.75,161.61Z" style="fill: none; stroke: rgb(38, 50, 56); stroke-linecap: round; stroke-miterlimit: 10; transform-origin: 171.19px 161.61px;" id="elpbm5pvnx6a" class="animable"></path><path d="M162.8,158.76s3.12-.25,4.41,1.14" style="fill: none; stroke: rgb(38, 50, 56); stroke-linecap: round; stroke-miterlimit: 10; transform-origin: 165.005px 159.321px;" id="elh8mo34hdcbb" class="animable"></path><line x1="153.98" y1="158.19" x2="141.1" y2="154.78" style="fill: none; stroke: rgb(38, 50, 56); stroke-linecap: round; stroke-miterlimit: 10; transform-origin: 147.54px 156.485px;" id="eljtosgy9lnto" class="animable"></line><path d="M101.2,198.94l4.26,48.41s-.23,11-.68,14.57-6.72,37.42-6.72,37.42l14.34,6.73s13.9-55.81,15-66.79,4.93-65,4.93-65S101,184.59,99.85,186.16s-.45,4.26-.45,4.26" style="fill: #FF725E; stroke: rgb(38, 50, 56); stroke-linecap: round; stroke-miterlimit: 10; transform-origin: 115.195px 240.175px;" id="elmivmy9rx6m" class="animable"></path><path d="M367.08,426.43s-2,10.36-3.27,15.4-3.68,8.72-.82,10.35,10.09,2.18,13.22.55,2.45-7.5,2.45-12.4a105,105,0,0,0-1-11.72Z" style="fill: #FF725E; stroke: rgb(38, 50, 56); stroke-linecap: round; stroke-miterlimit: 10; transform-origin: 370.185px 440.071px;" id="elv8pnewm6ht8" class="animable"></path><path d="M378.61,447.78c-2,2.13-5.17,4.47-9.49,3.72-4.63-.8-6.34-2.88-7-4.23-.67,2.26-.84,4,.85,4.91,2.86,1.64,10.09,2.18,13.22.55C377.77,451.91,378.38,450.05,378.61,447.78Z" style="fill: rgb(255, 255, 255); stroke: rgb(38, 50, 56); stroke-linecap: round; stroke-miterlimit: 10; transform-origin: 370.126px 450.492px;" id="el967qj7yt7sk" class="animable"></path><path d="M342.69,420.44s-2.58,9.26-4.08,12.4-4.36,6.26-3.82,8,5.18,3.68,10.22,2.46,7.22-7.63,7.49-9.81,1.5-4.09,2.86-7.36-.81-6.4-2.45-8.72S342.69,420.44,342.69,420.44Z" style="fill: #FF725E; stroke: rgb(38, 50, 56); stroke-linecap: round; stroke-miterlimit: 10; transform-origin: 345.256px 430.254px;" id="el9gtc5fm7zus" class="animable"></path><path d="M351.41,434.06c-1.36,3.68-3.81,7.09-8.31,7.77-4.13.62-7.57-2.2-8.1-2.66a2.72,2.72,0,0,0-.21,1.7c.55,1.78,5.18,3.68,10.22,2.46s7.22-7.63,7.49-9.81,1.5-4.09,2.86-7.36a6.06,6.06,0,0,0-.08-4.66C352.51,424.92,352.76,430.42,351.41,434.06Z" style="fill: rgb(255, 255, 255); stroke: rgb(38, 50, 56); stroke-linecap: round; stroke-miterlimit: 10; transform-origin: 345.262px 432.608px;" id="elbfj30d70xi" class="animable"></path><path d="M328.83,285.45s-3.88,29.28-4.78,45.72,1.2,35.86,2.69,39.15,13.45,45.12,14.35,46.61.3,4.79,3,5.68,8.37-.6,10.17-4.78l-.3-9-1.8-4.79s-.59-25.4-3.28-33.17A100.77,100.77,0,0,0,345,360.75l10.76-43s3.29,46.92,5.68,52.6,3.28,40.94,4.48,46.61a56.93,56.93,0,0,1,1.19,10.46,10.52,10.52,0,0,0,6.58,2.1h4.18s4.19-29.59,5.68-37.36-1.79-28.09-1.19-34.36-.3-12.85.29-17.34,5.38-35.56,5.68-41.24a107,107,0,0,0-.3-12.55Z" style="fill: rgb(79, 79, 79); stroke: rgb(38, 50, 56); stroke-linecap: round; stroke-miterlimit: 10; transform-origin: 356.114px 357.487px;" id="elbho1q16f5ni" class="animable"></path><path d="M375.65,196.1a34.47,34.47,0,0,0-13.58-2.66c-8,0-21.5,2.68-23.4,3.6S332,291.43,332,291.43s14.11,8,23.17,6.65,21-5.85,21-5.85l-.53-93.73Z" style="fill: rgb(38, 50, 56); stroke: rgb(38, 50, 56); stroke-linecap: round; stroke-miterlimit: 10; transform-origin: 354.085px 245.836px;" id="el0zu2sd5bsea" class="animable"></path><path d="M340.15,138.71s-11.4,6.33-12.87,14.77,4,10.25,3.92,13.29-9.06,20-7.48,25.07,20.85,13,36.62,11.42,27.69-6.95,28.47-16.13-8.86-16-9.2-18.95,6.92-12.08,1.79-20-25.35-15.32-30.53-14.74S340.15,138.71,340.15,138.71Z" style="fill: rgb(38, 50, 56); stroke: rgb(38, 50, 56); stroke-linecap: round; stroke-miterlimit: 10; transform-origin: 356.194px 168.436px;" id="eltvmgde3wy8p" class="animable"></path><path d="M371.66,190.51l19.7,9.05L386,243.77l9.06,60.7s-11.45,4.8-21.3,5.86c0,0-4.53-34.08-4.53-43.93s1.07-70.56,1.07-70.56v-5.06Z" style="fill: rgb(255, 255, 255); stroke: rgb(38, 50, 56); stroke-linecap: round; stroke-miterlimit: 10; transform-origin: 382.145px 250.42px;" id="eldkb3bamhcuo" class="animable"></path><path d="M341.68,191.76s-24.65,4-25.55,7.62-4,49.76-4,49.76a77.73,77.73,0,0,0-2.51,31.58s7.2-3.76,11.27,1.56c0,0-1.87,21-.93,22.25s15.66,6.89,15.66,6.89,4.7-73,4.7-84.89S341.68,191.76,341.68,191.76Z" style="fill: rgb(255, 255, 255); stroke: rgb(38, 50, 56); stroke-linecap: round; stroke-miterlimit: 10; transform-origin: 325.342px 251.59px;" id="elug9vjfymr1" class="animable"></path><polyline points="321.33 222.46 325.86 247.23 320.87 282.29" style="fill: rgb(255, 255, 255); stroke: rgb(38, 50, 56); stroke-linecap: round; stroke-miterlimit: 10; transform-origin: 323.365px 252.375px;" id="elvu2awkx64qq" class="animable"></polyline><path d="M388.41,198.49s5.44,1.78,7.74,6.13c1,1.9,7.46,41.28,8,45.8s-9.32,37.28-9.32,37.28-4.26-3.2-6.12-3.46A29.79,29.79,0,0,0,385,284s1.86-31.42,2.13-32.22.21-29.3.21-29.3" style="fill: rgb(255, 255, 255); stroke: rgb(38, 50, 56); stroke-linecap: round; stroke-miterlimit: 10; transform-origin: 394.586px 243.095px;" id="el5unvzjjobhd" class="animable"></path><path d="M388.7,251.22s6.39-3.19,9.85-.8" style="fill: rgb(255, 255, 255); stroke: rgb(38, 50, 56); stroke-linecap: round; stroke-miterlimit: 10; transform-origin: 393.625px 250.376px;" id="elvffkfnyxqgi" class="animable"></path><path d="M385,284s-4.26,9.06-4.26,11.45.53,6.66.53,8.52,2.66,1.33,2.66,1.33,0,4.8,2.13,4.53,3.2-3.46,5.06-5.06,4.8-6.12,4.8-8.79a63.69,63.69,0,0,0-1.07-8.25S391.36,282.11,385,284Z" style="fill: rgb(207, 207, 207); stroke: rgb(38, 50, 56); stroke-linecap: round; stroke-miterlimit: 10; transform-origin: 388.33px 296.726px;" id="eljn3moqp82j" class="animable"></path><line x1="383.9" y1="305.27" x2="383.9" y2="297.29" style="fill: none; stroke: rgb(38, 50, 56); stroke-linecap: round; stroke-miterlimit: 10; transform-origin: 383.9px 301.28px;" id="elwccope604fr" class="animable"></line><polyline points="386.63 309.62 387.82 308.13 389.16 299.65" style="fill: none; stroke: rgb(38, 50, 56); stroke-linecap: round; stroke-miterlimit: 10; transform-origin: 387.895px 304.635px;" id="elzq9soyf4g2l" class="animable"></polyline><line x1="390.65" y1="305.31" x2="392.28" y2="299.66" style="fill: none; stroke: rgb(38, 50, 56); stroke-linecap: round; stroke-miterlimit: 10; transform-origin: 391.465px 302.485px;" id="el9xq6df4diwh" class="animable"></line><polygon points="348.91 198.04 346.9 246.2 358.54 249.21 357.94 199.05 348.91 198.04" style="fill: #FF725E; stroke: rgb(38, 50, 56); stroke-linecap: round; stroke-miterlimit: 10; transform-origin: 352.72px 223.625px;" id="ellzequrr9khp" class="animable"></polygon><polygon points="355.13 202.46 355.13 256.63 369.17 255.03 364.96 200.05 355.13 202.46" style="fill: #FF725E; stroke: rgb(38, 50, 56); stroke-linecap: round; stroke-miterlimit: 10; transform-origin: 362.15px 228.34px;" id="elpc43y6v78f8" class="animable"></polygon><path d="M345.7,182s-6.42.41-6.42,2.21-1.81,9.83-.61,12.84,8.23,6,16.66,6,16.65-6.42,17.45-7,1-4,.6-4.82-1.8-8.22-3.81-9.23-14.44.41-17.25.61A29.17,29.17,0,0,1,345.7,182Z" style="fill: #FF725E; stroke: rgb(38, 50, 56); stroke-linecap: round; stroke-miterlimit: 10; transform-origin: 355.92px 192.345px;" id="ellj7lhiix4jp" class="animable"></path><path d="M345.5,181.19s-.41,4.22,1.6,6.22,12.84.6,15.85-2.2,2.21-7.23,2.21-7.23S351.72,183,345.5,181.19Z" style="fill: rgb(207, 207, 207); stroke: rgb(38, 50, 56); stroke-linecap: round; stroke-miterlimit: 10; transform-origin: 355.361px 183.166px;" id="elr76saitlsh" class="animable"></path><path d="M346.37,146.48s-4.09,6.86-6.56,9.44a28,28,0,0,0-3.29,3.92s.91,13.45,3.38,18,7.09,8.51,13.42,7.41,11.43-7.92,11.6-11-1.05-13-1.05-13S349.06,158.25,346.37,146.48Z" style="fill: rgb(207, 207, 207); stroke: rgb(38, 50, 56); stroke-linecap: round; stroke-miterlimit: 10; transform-origin: 350.728px 165.958px;" id="elfusql0j5gx" class="animable"></path><path d="M345.15,160.63a30,30,0,0,0,.45,4.6c.31.77-2.38,4.6,0,5.68a11.12,11.12,0,0,0,4.6,1" style="fill: none; stroke: rgb(38, 50, 56); stroke-linecap: round; stroke-miterlimit: 10; transform-origin: 347.404px 166.27px;" id="el5v791d57n0q" class="animable"></path><path d="M344.41,175.33s1.36,1,5.36.65,5.54-2.41,5.54-2.41" style="fill: none; stroke: rgb(38, 50, 56); stroke-linecap: round; stroke-miterlimit: 10; transform-origin: 349.86px 174.812px;" id="el6kmjz6k4hp7" class="animable"></path><path d="M342.34,163.67c.11.77-.2,1.45-.7,1.52s-1-.5-1.09-1.26.2-1.45.7-1.52S342.23,162.9,342.34,163.67Z" style="fill: rgb(38, 50, 56); transform-origin: 341.448px 163.8px;" id="el477pnl1qb8f" class="animable"></path><path d="M353,162.15c.11.77-.2,1.45-.69,1.52s-1-.5-1.09-1.26.2-1.45.69-1.52S352.85,161.38,353,162.15Z" style="fill: rgb(38, 50, 56); transform-origin: 352.113px 162.28px;" id="eltg5lu3wbrdi" class="animable"></path><path d="M338.08,160.83a3.69,3.69,0,0,1,4.94-.91" style="fill: none; stroke: rgb(38, 50, 56); stroke-linecap: round; stroke-miterlimit: 10; transform-origin: 340.55px 160.087px;" id="el7ty34j356zt" class="animable"></path><path d="M347.47,159.9s3-4.29,7.78-.91" style="fill: none; stroke: rgb(38, 50, 56); stroke-linecap: round; stroke-miterlimit: 10; transform-origin: 351.36px 158.796px;" id="el0hinl3tnb2vq" class="animable"></path><path d="M309.59,280.72l-2,6.4s-1.49,4.57-1.36,5.91,4,6.8,7.13,8.68,7.83,0,8.77-1.57-.63-5.64-.63-5.64,2.19-3.13,2.51-4.7-3.14-7.52-3.14-7.52S317.11,276,309.59,280.72Z" style="fill: rgb(207, 207, 207); stroke: rgb(38, 50, 56); stroke-linecap: round; stroke-miterlimit: 10; transform-origin: 315.126px 290.729px;" id="el5c54vgfw1y6" class="animable"></path><polyline points="321.66 300.85 318.24 299.21 314.97 291.18" style="fill: none; stroke: rgb(38, 50, 56); stroke-linecap: round; stroke-miterlimit: 10; transform-origin: 318.315px 296.015px;" id="el33l1jl9uxrf" class="animable"></polyline><path d="M310.81,292.07s2.08,6.69,3.56,8a12.37,12.37,0,0,0,4.17,2.08" style="fill: none; stroke: rgb(38, 50, 56); stroke-linecap: round; stroke-miterlimit: 10; transform-origin: 314.675px 297.11px;" id="el0rvbzbzcy2m" class="animable"></path><path d="M308.13,292.82a24.87,24.87,0,0,0,2.57,6.26" style="fill: none; stroke: rgb(38, 50, 56); stroke-linecap: round; stroke-miterlimit: 10; transform-origin: 309.415px 295.95px;" id="elu4iomk5wvm" class="animable"></path><path d="M321,293.55l-1.6-5s2.41-.4,4.21,2.82a6.83,6.83,0,0,1,.2,6.22l-1.2.61Z" style="fill: rgb(166, 166, 166); stroke: rgb(38, 50, 56); stroke-linecap: round; stroke-miterlimit: 10; transform-origin: 321.932px 293.367px;" id="elamxe96kszvv" class="animable"></path></g><defs>     <filter id="active" height="200%">         <feMorphology in="SourceAlpha" result="DILATED" operator="dilate" radius="2"></feMorphology>                <feFlood flood-color="#32DFEC" flood-opacity="1" result="PINK"></feFlood>        <feComposite in="PINK" in2="DILATED" operator="in" result="OUTLINE"></feComposite>        <feMerge>            <feMergeNode in="OUTLINE"></feMergeNode>            <feMergeNode in="SourceGraphic"></feMergeNode>        </feMerge>    </filter>    <filter id="hover" height="200%">        <feMorphology in="SourceAlpha" result="DILATED" operator="dilate" radius="2"></feMorphology>                <feFlood flood-color="#ff0000" flood-opacity="0.5" result="PINK"></feFlood>        <feComposite in="PINK" in2="DILATED" operator="in" result="OUTLINE"></feComposite>        <feMerge>            <feMergeNode in="OUTLINE"></feMergeNode>            <feMergeNode in="SourceGraphic"></feMergeNode>        </feMerge>            <feColorMatrix type="matrix" values="0   0   0   0   0                0   1   0   0   0                0   0   0   0   0                0   0   0   1   0 "></feColorMatrix>    </filter></defs></svg>